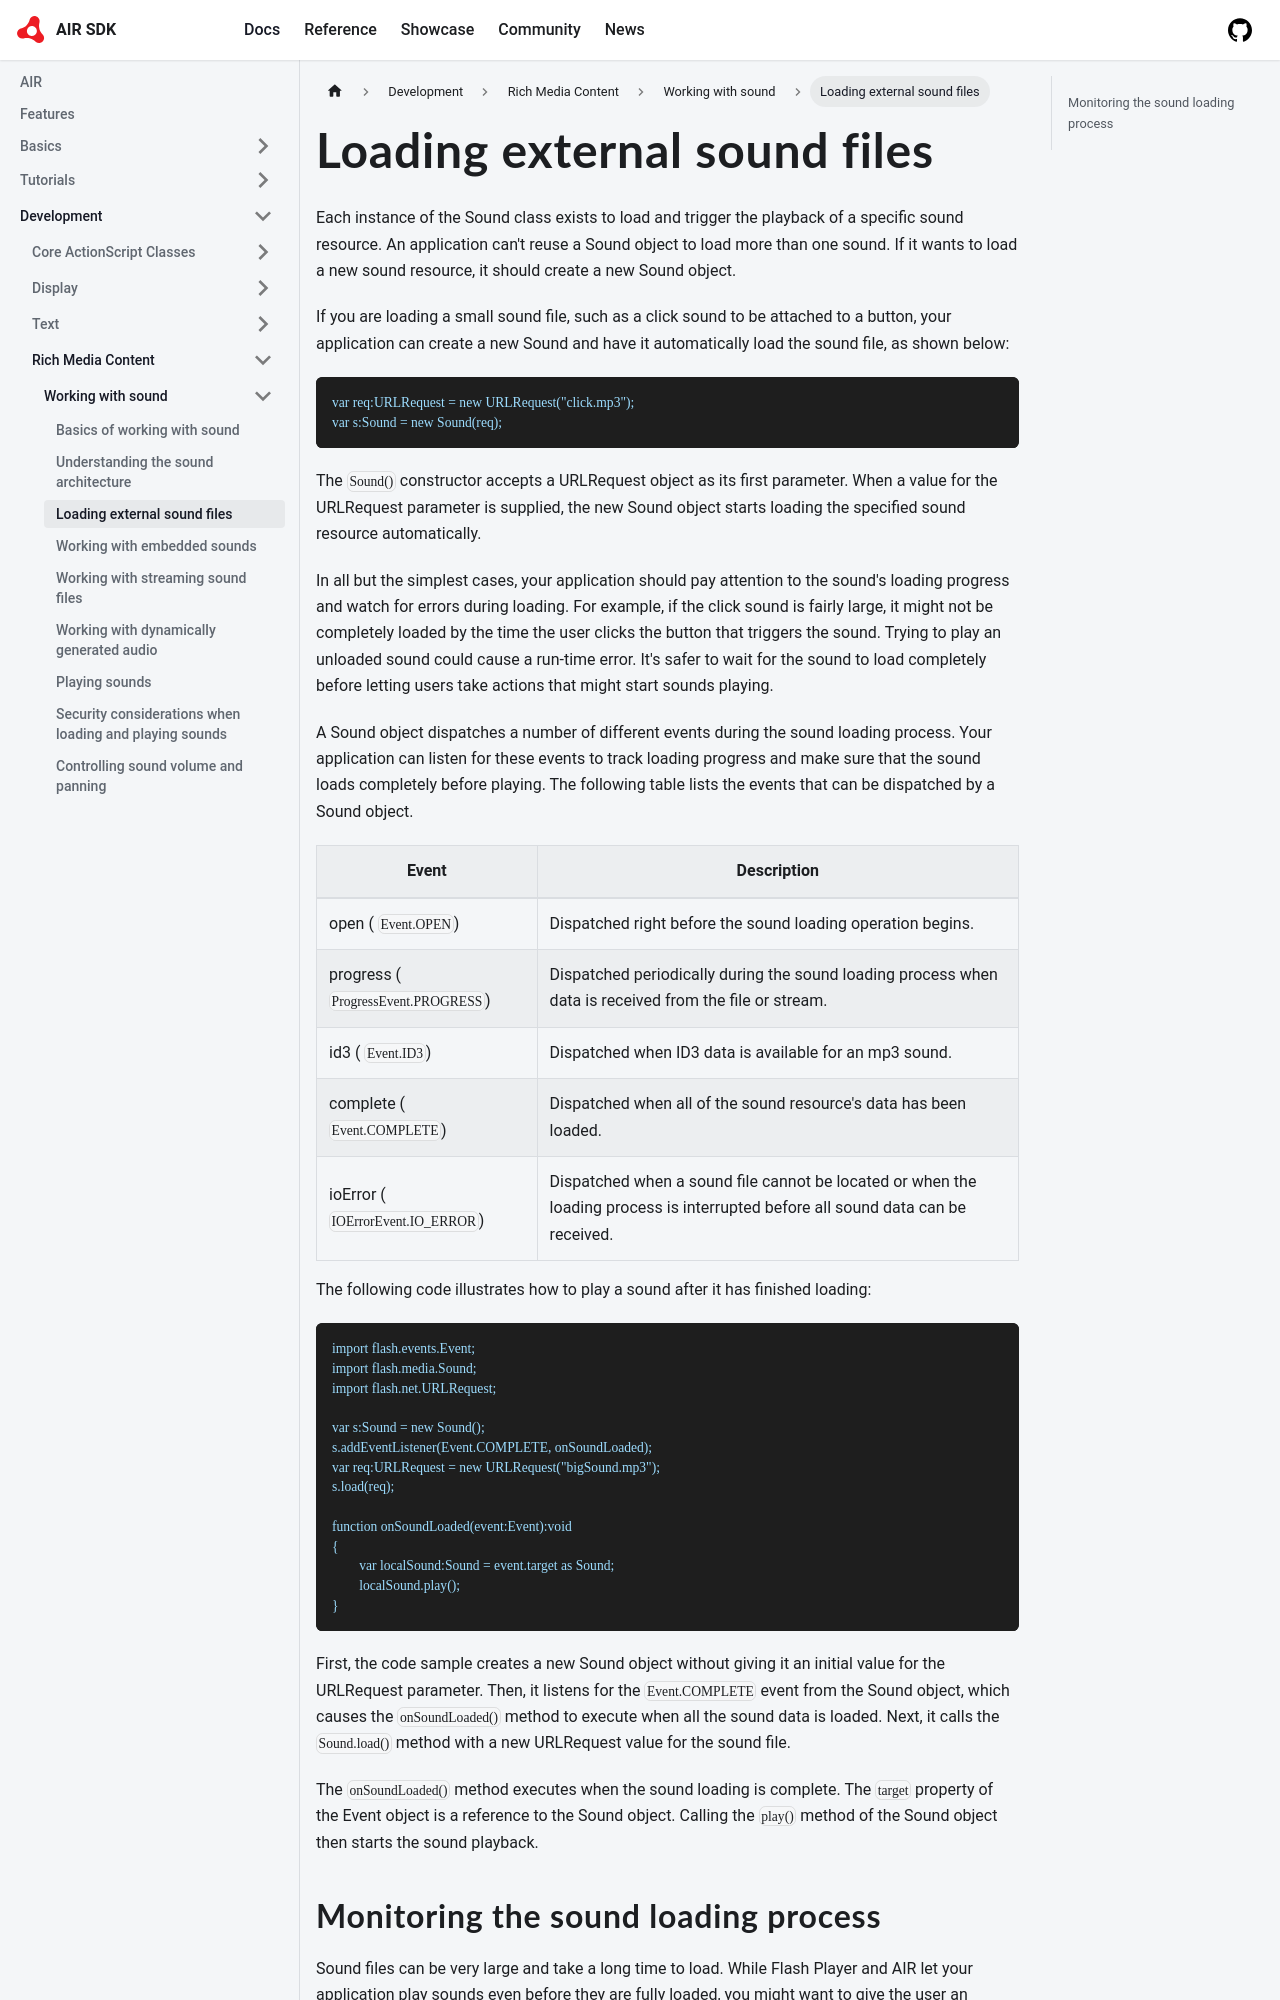

repository: airsdk/airsdk.dev · page: docs/development/rich-media-content/working-with-sound/loading-external-sound-files.html · generator: docusaurus

---
sidebar_position: 3
---

# Loading external sound files

Each instance of the Sound class exists to load and trigger the playback of a
specific sound resource. An application can't reuse a Sound object to load more
than one sound. If it wants to load a new sound resource, it should create a new
Sound object.

If you are loading a small sound file, such as a click sound to be attached to a
button, your application can create a new Sound and have it automatically load
the sound file, as shown below:

```
var req:URLRequest = new URLRequest("click.mp3");
var s:Sound = new Sound(req);
```

The `Sound()` constructor accepts a URLRequest object as its first parameter.
When a value for the URLRequest parameter is supplied, the new Sound object
starts loading the specified sound resource automatically.

In all but the simplest cases, your application should pay attention to the
sound's loading progress and watch for errors during loading. For example, if
the click sound is fairly large, it might not be completely loaded by the time
the user clicks the button that triggers the sound. Trying to play an unloaded
sound could cause a run-time error. It's safer to wait for the sound to load
completely before letting users take actions that might start sounds playing.

A Sound object dispatches a number of different events during the sound loading
process. Your application can listen for these events to track loading progress
and make sure that the sound loads completely before playing. The following
table lists the events that can be dispatched by a Sound object.

| Event                                | Description                                                                                                                      |
| ------------------------------------ | -------------------------------------------------------------------------------------------------------------------------------- |
| open ( `Event.OPEN`)                 | Dispatched right before the sound loading operation begins.                                                                      |
| progress ( `ProgressEvent.PROGRESS`) | Dispatched periodically during the sound loading process when data is received from the file or stream.                          |
| id3 ( `Event.ID3`)                   | Dispatched when ID3 data is available for an mp3 sound.                                                                          |
| complete ( `Event.COMPLETE`)         | Dispatched when all of the sound resource's data has been loaded.                                                                |
| ioError ( `IOErrorEvent.IO_ERROR`)   | Dispatched when a sound file cannot be located or when the loading process is interrupted before all sound data can be received. |

The following code illustrates how to play a sound after it has finished
loading:

```
import flash.events.Event;
import flash.media.Sound;
import flash.net.URLRequest;

var s:Sound = new Sound();
s.addEventListener(Event.COMPLETE, onSoundLoaded);
var req:URLRequest = new URLRequest("bigSound.mp3");
s.load(req);

function onSoundLoaded(event:Event):void
{
	var localSound:Sound = event.target as Sound;
	localSound.play();
}
```
